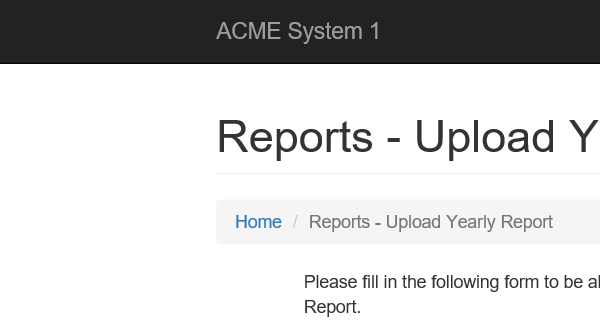
Task: Robotic Enterprise Framework
Workflow: Uplaod

Step 1 [try]: ACME System 1 - Upload Yearly Report in window 'ACME System 1 - Upload Yearly Report'

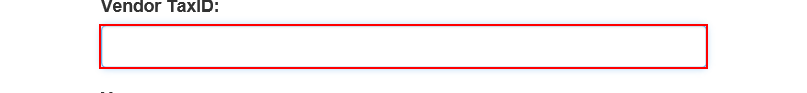
Step 2 [try]: type [in_tax_id] into the text box

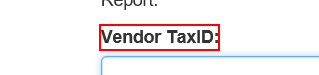
Step 3: Find Vendor TaxID on the label

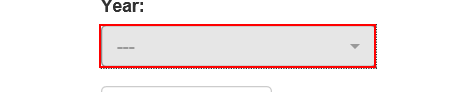
Step 4 [try]: click on the button

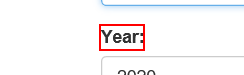
Step 5: Find Element 'LABEL' on the label 'Year:'

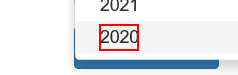
Step 6: click on the element

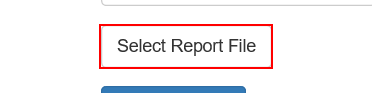
Step 7: click on the label 'Select Report File'

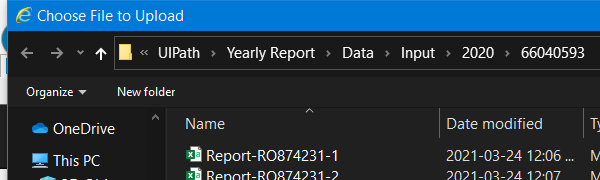
Step 8: Attach Window 'iexplore.exe Choose' on the dialog in window 'Choose File to Upload' (iexplore.exe)

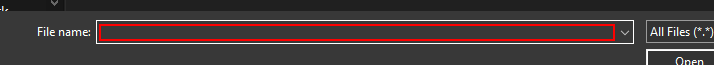
Step 9: type "[in_uploadd_file_path+"[k(enter)]"]"

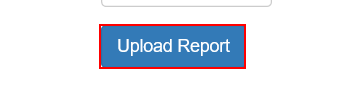
Step 10: click on the button

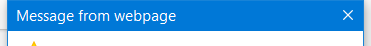
Step 11 [try]: message from webPage on the dialog in window 'Message from webpage' (iexplore.exe)

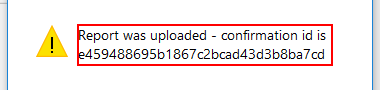
Step 12: get-text from the dialog 'Message from webpage'

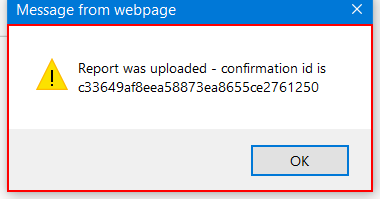
Step 13: type a value into the dialog 'Message from webpage' in window 'Message from webpage' (iexplore.exe)

Step 14 [try]: type [code] into the text box (no picture)

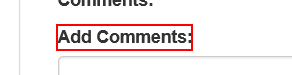
Step 15: Find Element 'LABEL' on the label

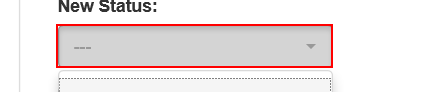
Step 16: click on the button

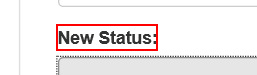
Step 17: Find Element 'LABEL' on the label 'New Status:'

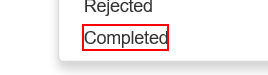
Step 18: click on the element 'Completed'

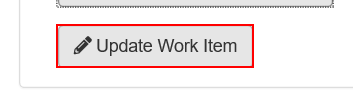
Step 19: click on the button

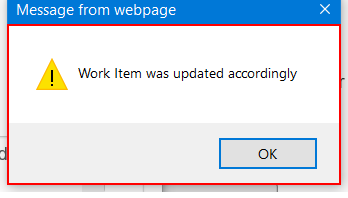
Step 20: type a value into the dialog 'Message from webpage' in window 'Message from webpage' (iexplore.exe)
